5-way image classification set "fruitclassification" from GitHub (AshutoshSharma343/OpenCV-Computer-Vision); label vocabulary: banana, gala apple, granny smith apple, lime, pink lady apple.

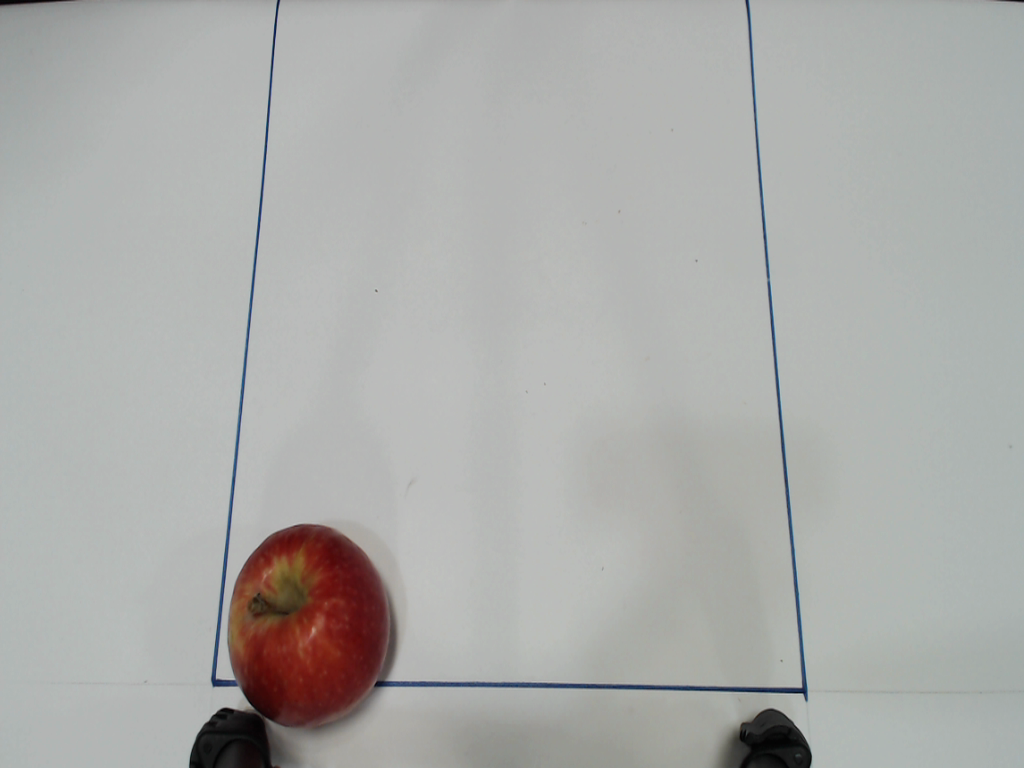
Label: pink lady apple

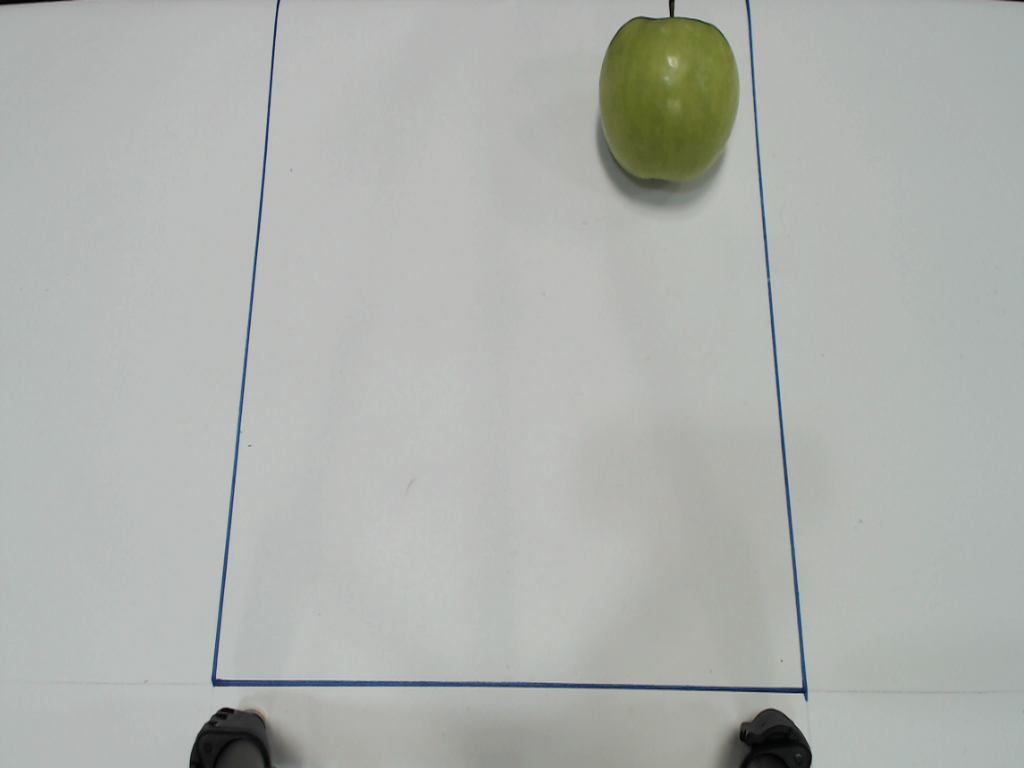
Label: granny smith apple

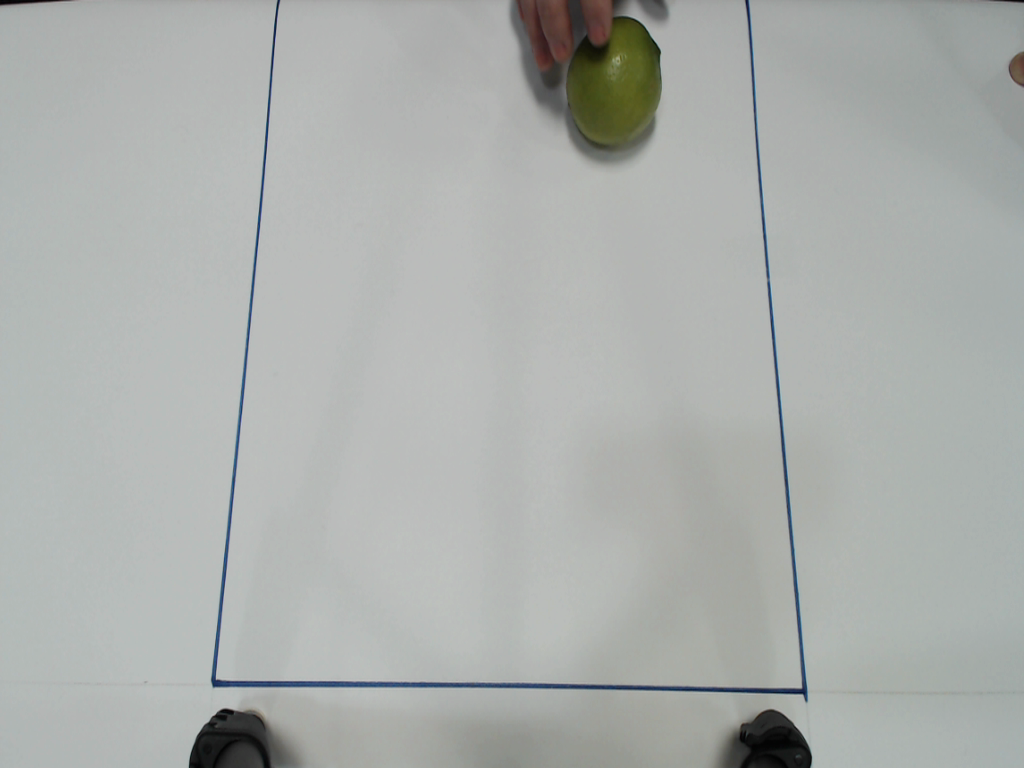
Label: lime

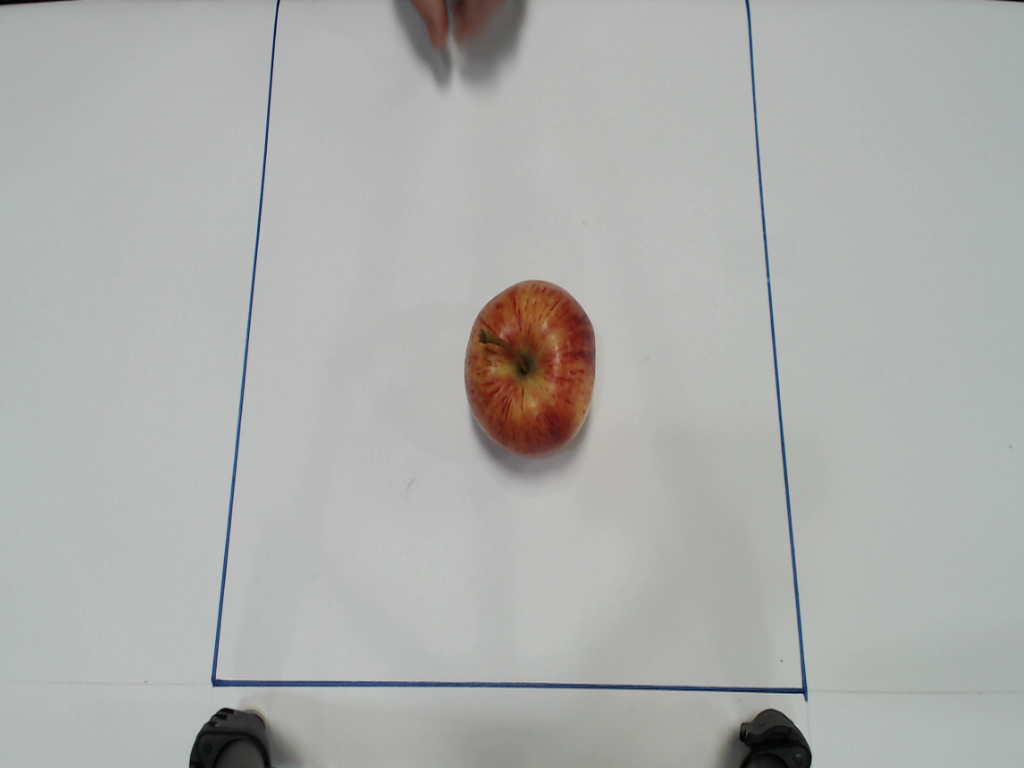
Label: gala apple

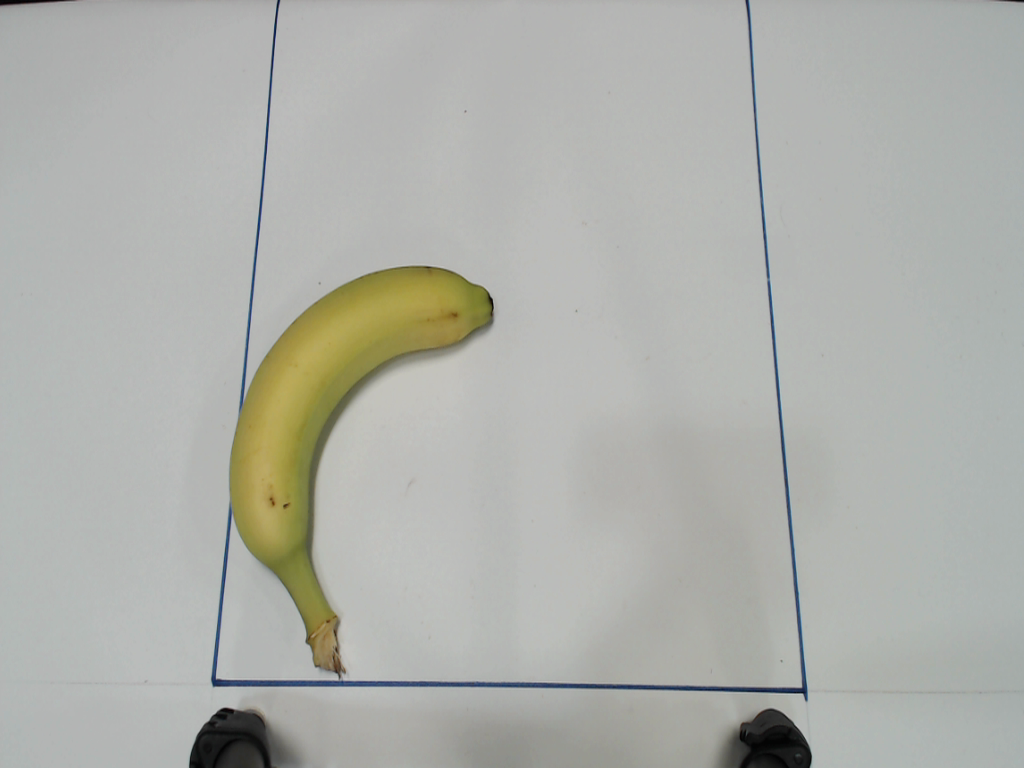
Label: banana

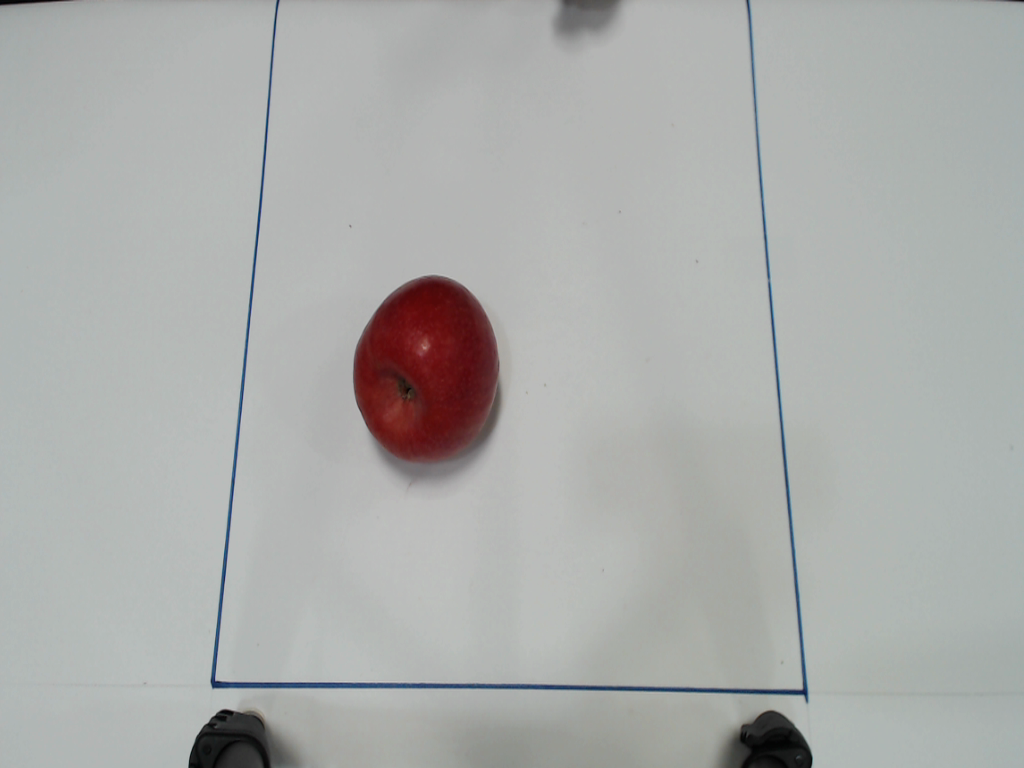
Label: pink lady apple
